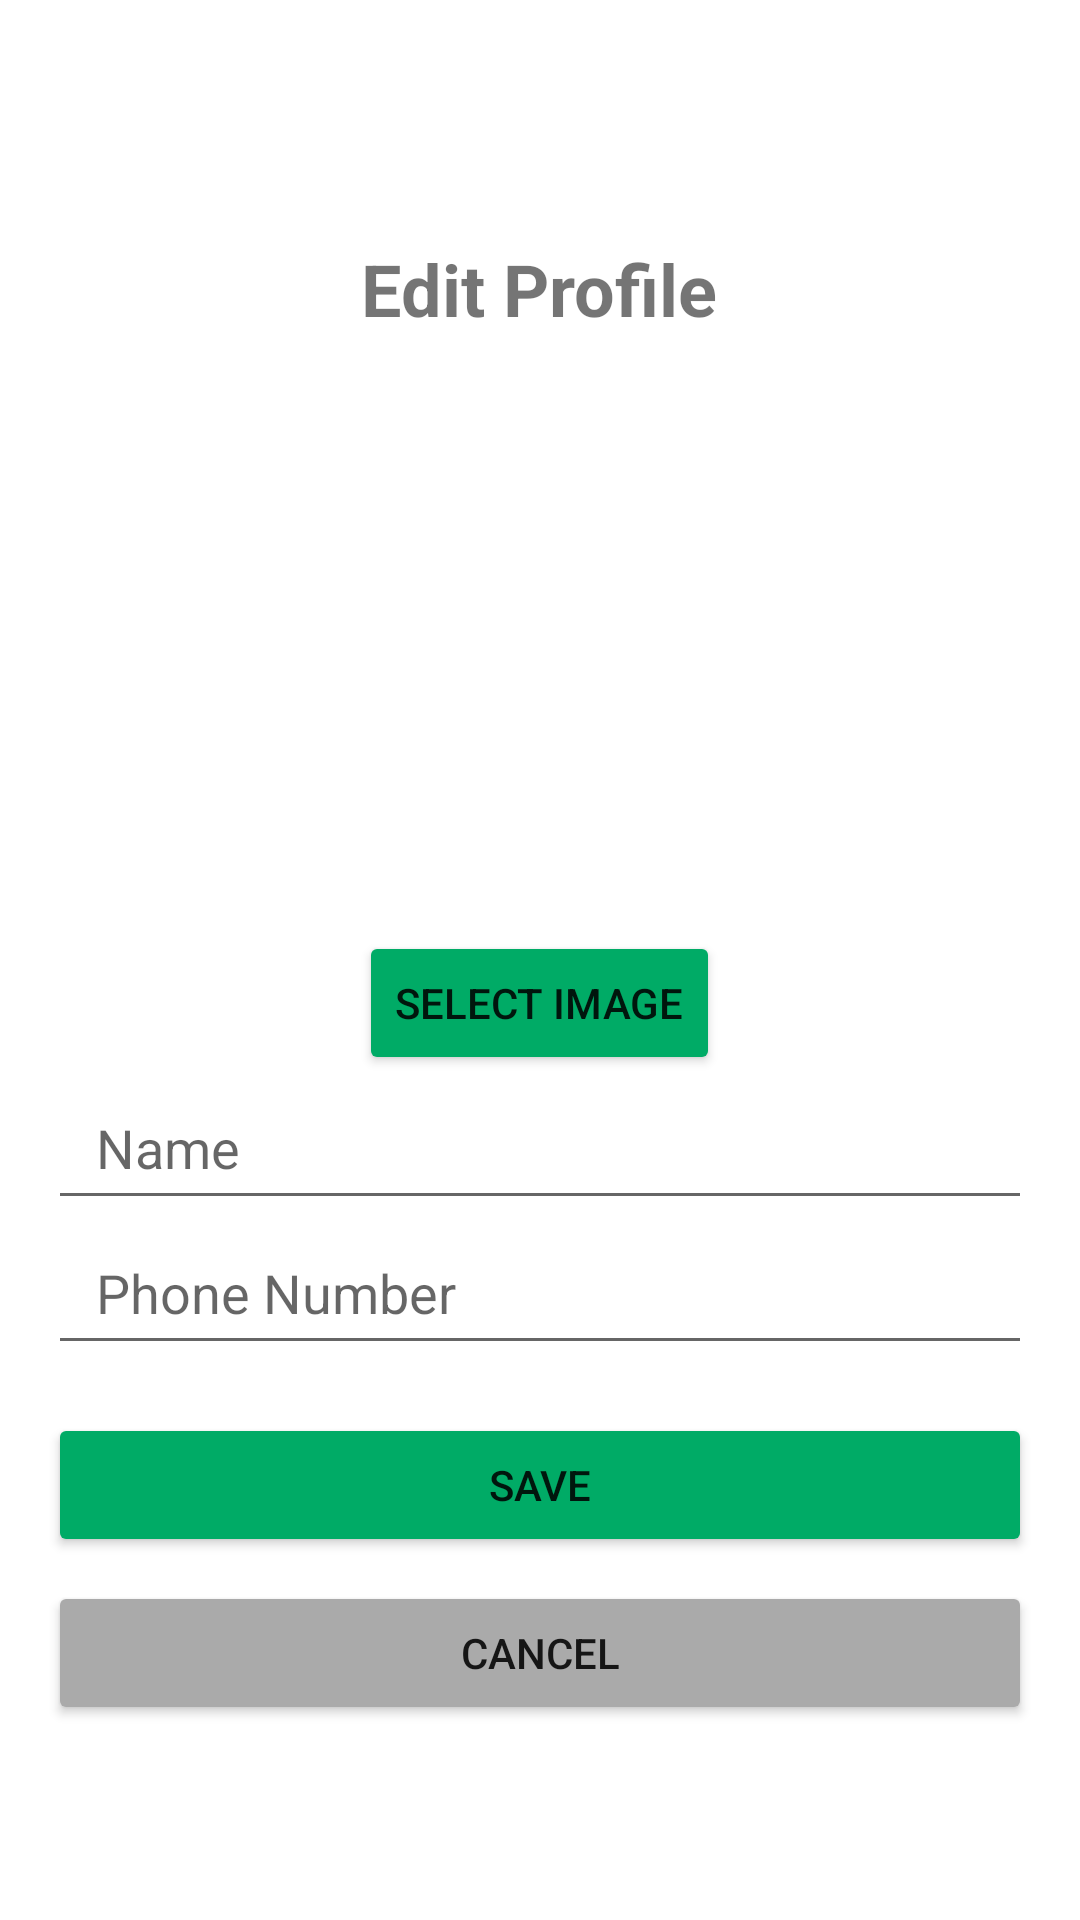

Produce the Android XML layout that renders to this screen, including the resource entries it uses.
<!-- AndroidManifest.xml: application theme Theme.ClassApp -->
<!-- res/layout/fragment_edit_profile.xml -->
<LinearLayout xmlns:android="http://schemas.android.com/apk/res/android"
    android:layout_width="match_parent"
    android:layout_height="match_parent"
    android:orientation="vertical"
    android:padding="16dp">

    <ImageView
        android:id="@+id/backButton"
        android:layout_width="50dp"
        android:layout_height="50dp"
        android:layout_marginTop="14dp"
        android:src="@drawable/back_btn" />

    <TextView
        android:layout_width="wrap_content"
        android:layout_height="wrap_content"
        android:text="Edit Profile"
        android:textSize="24sp"
        android:textStyle="bold"
        android:layout_gravity="center_horizontal"
        android:layout_marginBottom="16dp"/>

    
    <ImageView
        android:id="@+id/profileImageView"
        android:layout_width="150dp"
        android:layout_height="150dp"
        android:layout_gravity="center_horizontal"
        android:src="@drawable/user"
        android:scaleType="centerCrop"
        android:layout_marginTop="16dp"/>
    
    <Button
        android:id="@+id/selectImageButton"
        android:layout_width="wrap_content"
        android:layout_height="wrap_content"
        android:text="Select Image"
        android:layout_gravity="center_horizontal"
        android:layout_marginTop="16dp"
        android:backgroundTint="#00ab66 "
        />

    <EditText
        android:id="@+id/nameEditText"
        android:layout_width="match_parent"
        android:layout_height="wrap_content"
        android:hint="Name"
        android:inputType="text"
        android:padding="12dp"
    android:paddingStart="16dp"
    android:paddingEnd="16dp"
    android:paddingTop="12dp"
    android:paddingBottom="12dp"
    />

    <EditText
        android:id="@+id/phoneEditText"
        android:layout_width="match_parent"
        android:layout_height="wrap_content"
        android:hint="Phone Number"
        android:inputType="phone"
        android:padding="12dp"
    android:paddingStart="16dp"
    android:paddingEnd="16dp"
    android:paddingTop="12dp"
    android:paddingBottom="12dp"
    />

    <Button
        android:id="@+id/saveButton"
        android:layout_width="match_parent"
        android:layout_height="wrap_content"
        android:text="Save"
        android:backgroundTint="#00ab66 "
        android:layout_marginTop="16dp"/>

    <Button
        android:id="@+id/cancelButton"
        android:layout_width="match_parent"
        android:layout_height="wrap_content"
        android:text="Cancel"
        android:backgroundTint="@android:color/darker_gray"
        android:layout_marginTop="8dp"/>

</LinearLayout>
<!-- resources referenced by this layout -->
<resources>
  <style name="Theme.ClassApp" parent="Theme.MaterialComponents.DayNight.NoActionBar">
          
          <item name="colorPrimary">@color/red_200</item>
          <item name="colorPrimaryVariant">@color/Dark_Blue</item>
          <item name="colorOnPrimary">@color/white</item>
          
          <item name="colorSecondary">@color/teal_200</item>
          <item name="colorSecondaryVariant">@color/teal_700</item>
          <item name="colorOnSecondary">@color/black</item>
          
          <item name="android:statusBarColor">?attr/colorPrimaryVariant</item>
          
      </style>
  <color name="red_200">#C5001A</color>
  <color name="Dark_Blue">#002C54</color>
  <color name="white">#FFFFFFFF</color>
  <color name="teal_200">#FF03DAC5</color>
  <color name="teal_700">#FF018786</color>
  <color name="black">#FF000000</color>
</resources>
